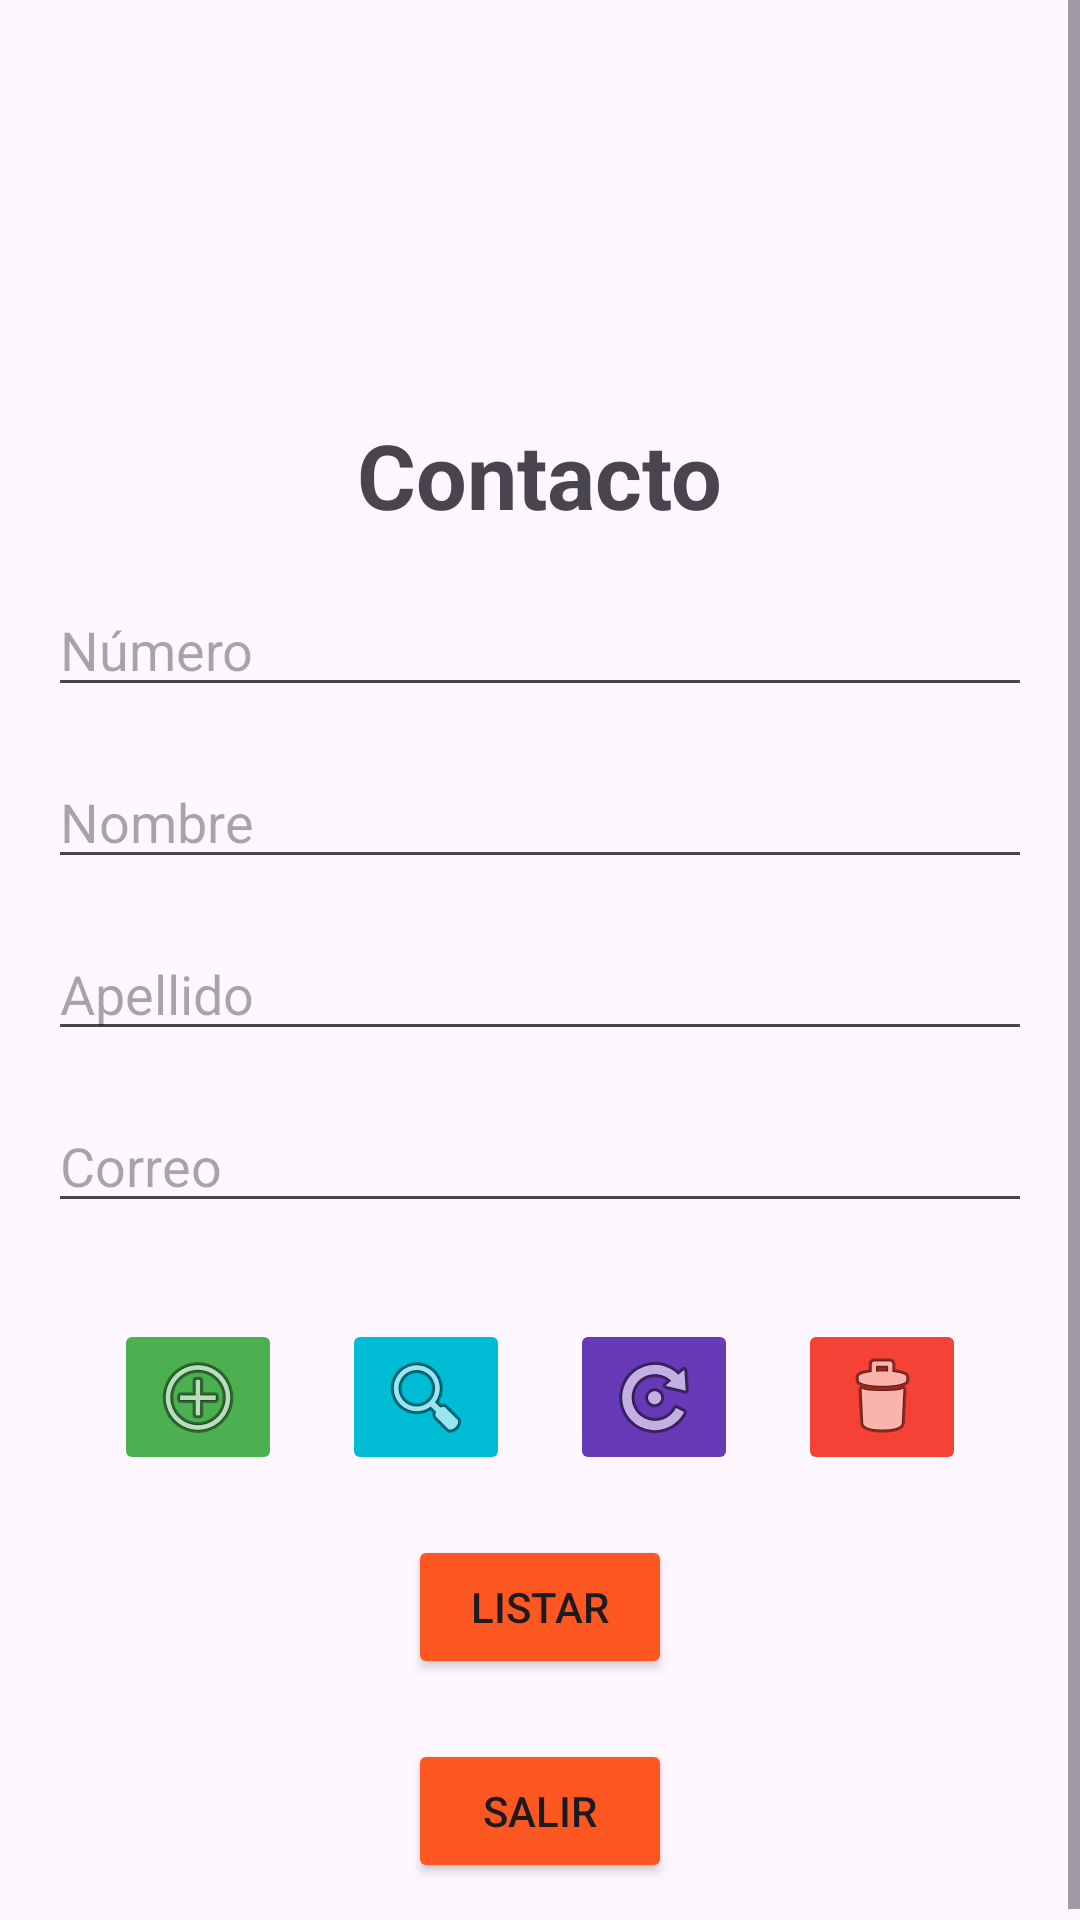

Reconstruct the res/layout file that produces this screen, plus the resources it refers to.
<!-- AndroidManifest.xml: application theme Theme.Mov2_Practica12 -->
<!-- res/layout/activity_formulario.xml -->
<?xml version="1.0" encoding="utf-8"?>
<ScrollView xmlns:android="http://schemas.android.com/apk/res/android"
    xmlns:app="http://schemas.android.com/apk/res-auto"
    xmlns:tools="http://schemas.android.com/tools"
    android:layout_width="match_parent"
    android:layout_height="match_parent"
    tools:context=".FormularioActivity">

    <LinearLayout
        android:layout_width="match_parent"
        android:layout_height="wrap_content"
        android:orientation="vertical"
        android:padding="16dp"
        android:gravity="center_horizontal">

        <ImageView
            android:id="@+id/imageView"
            android:layout_width="179dp"
            android:layout_height="92dp"
            android:src="@drawable/logo"
            android:layout_marginTop="20dp" />

        <TextView
            android:id="@+id/textViewTitulo"
            android:layout_width="wrap_content"
            android:layout_height="wrap_content"
            android:layout_marginTop="10dp"
            android:text="Contacto"
            android:textSize="30sp"
            android:textStyle="bold" />

        <EditText
            android:id="@+id/editTextNumero"
            android:layout_width="match_parent"
            android:layout_height="wrap_content"
            android:inputType="number"
            android:hint="Número"
            android:layout_marginTop="16dp" />

        <EditText
            android:id="@+id/editTextNombre"
            android:layout_width="match_parent"
            android:layout_height="wrap_content"
            android:inputType="text"
            android:hint="Nombre"
            android:layout_marginTop="16dp" />

        <EditText
            android:id="@+id/editTextApellido"
            android:layout_width="match_parent"
            android:layout_height="wrap_content"
            android:inputType="text"
            android:hint="Apellido"
            android:layout_marginTop="16dp" />

        <EditText
            android:id="@+id/editTextCorreo"
            android:layout_width="match_parent"
            android:layout_height="wrap_content"
            android:hint="Correo"
            android:layout_marginTop="16dp" />

        <LinearLayout
            android:layout_width="match_parent"
            android:layout_height="wrap_content"
            android:orientation="horizontal"
            android:layout_marginTop="32dp"
            android:gravity="center">

            <ImageButton
                android:id="@+id/imageButtonAgregar"
                android:layout_width="wrap_content"
                android:layout_height="wrap_content"
                android:backgroundTint="#4CAF50"
                app:srcCompat="@android:drawable/ic_menu_add" />

            <ImageButton
                android:id="@+id/imageButtonBuscar"
                android:layout_width="wrap_content"
                android:layout_height="wrap_content"
                android:layout_marginStart="20dp"
                android:backgroundTint="#00BCD4"
                app:srcCompat="@android:drawable/ic_menu_search" />

            <ImageButton
                android:id="@+id/imageButtonActualizar"
                android:layout_width="wrap_content"
                android:layout_height="wrap_content"
                android:layout_marginStart="20dp"
                android:backgroundTint="#673AB7"
                app:srcCompat="@android:drawable/ic_menu_rotate" />

            <ImageButton
                android:id="@+id/imageButtonEliminar"
                android:layout_width="wrap_content"
                android:layout_height="wrap_content"
                android:layout_marginStart="20dp"
                android:backgroundTint="#F44336"
                app:srcCompat="@android:drawable/ic_menu_delete" />
        </LinearLayout>

        <Button
            android:id="@+id/buttonListar"
            android:layout_width="wrap_content"
            android:layout_height="wrap_content"
            android:layout_marginTop="20dp"
            android:backgroundTint="#FF5722"
            android:text="Listar" />

        <Button
            android:id="@+id/buttonSalir"
            android:layout_width="wrap_content"
            android:layout_height="wrap_content"
            android:layout_marginTop="20dp"
            android:backgroundTint="#FF5722"
            android:text="Salir" />


        <ProgressBar
            android:id="@+id/progressBar"
            android:layout_width="wrap_content"
            android:layout_height="wrap_content"
            android:layout_marginTop="20dp"
            android:visibility="gone" />
    </LinearLayout>
</ScrollView>
<!-- resources referenced by this layout -->
<resources>
  <style name="Theme.Mov2_Practica12" parent="Base.Theme.Mov2_Practica12" />
  <style name="Base.Theme.Mov2_Practica12" parent="Theme.Material3.DayNight.NoActionBar">
          
          
      </style>
</resources>
